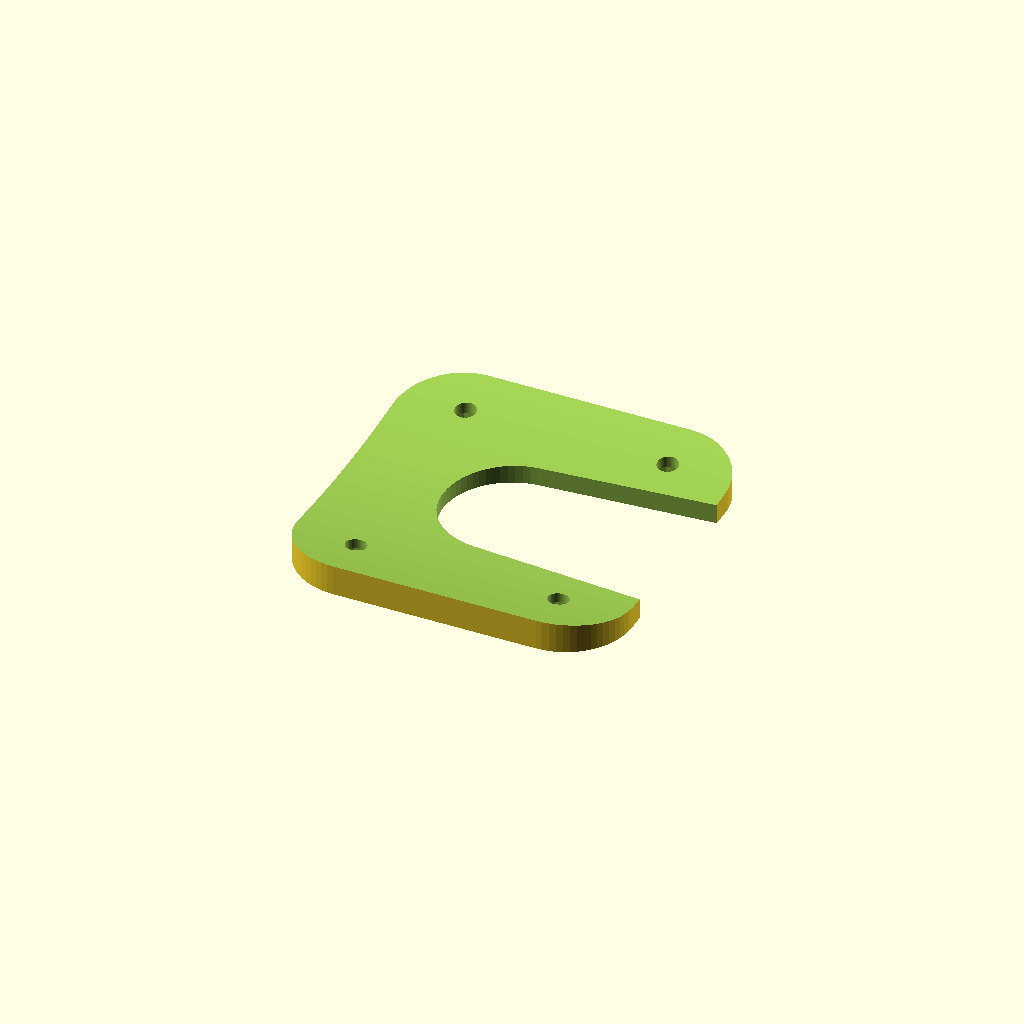
Cell 1: the model at its default parameters.
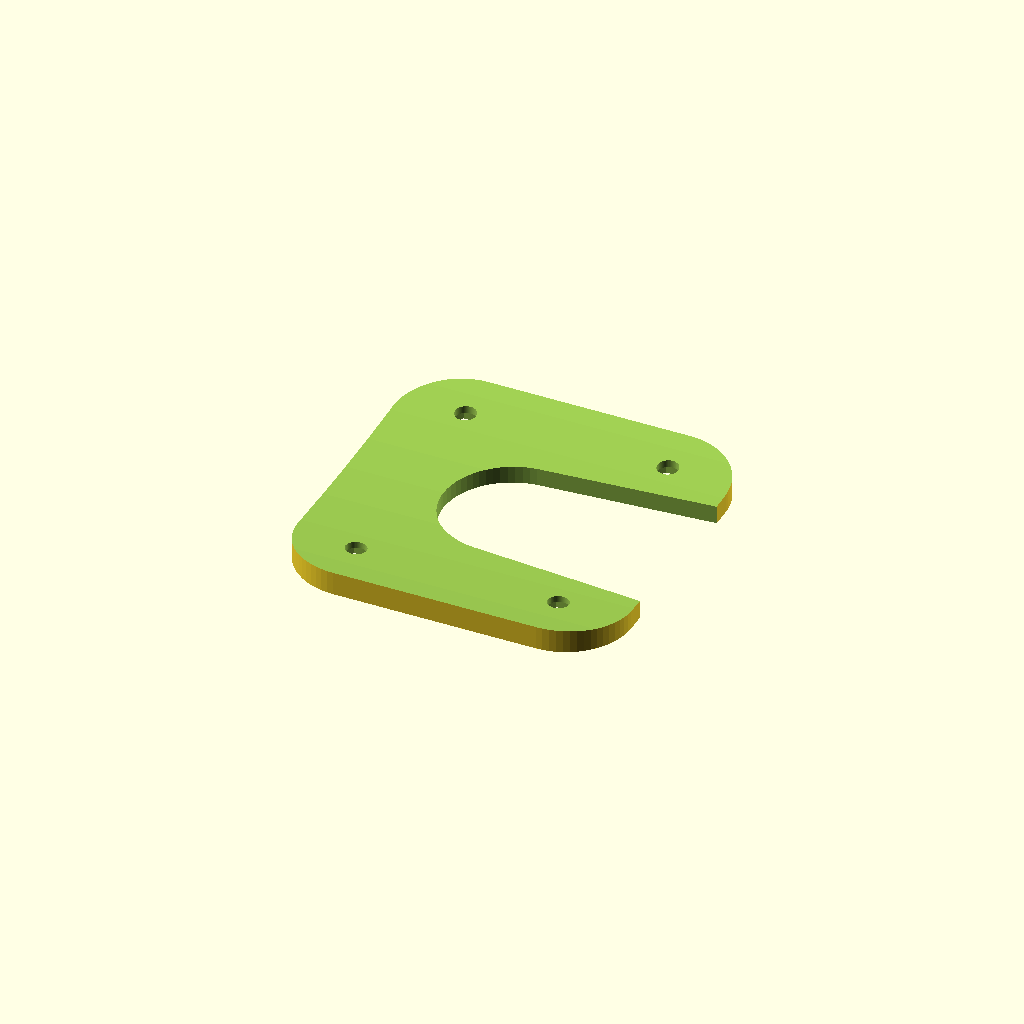
Cell 2 — E_R set to 300, the other parameters unchanged.
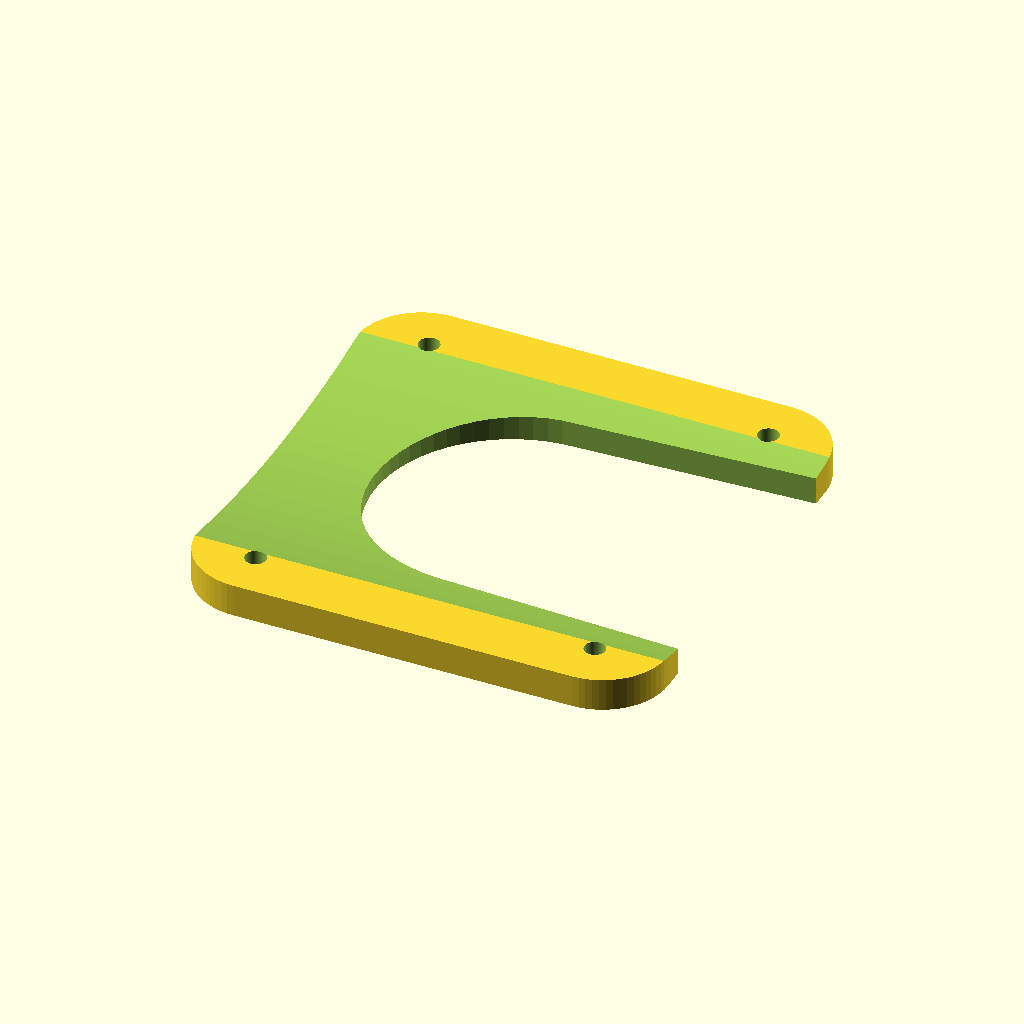
Cell 3 — D_C set to 42, the other parameters unchanged.
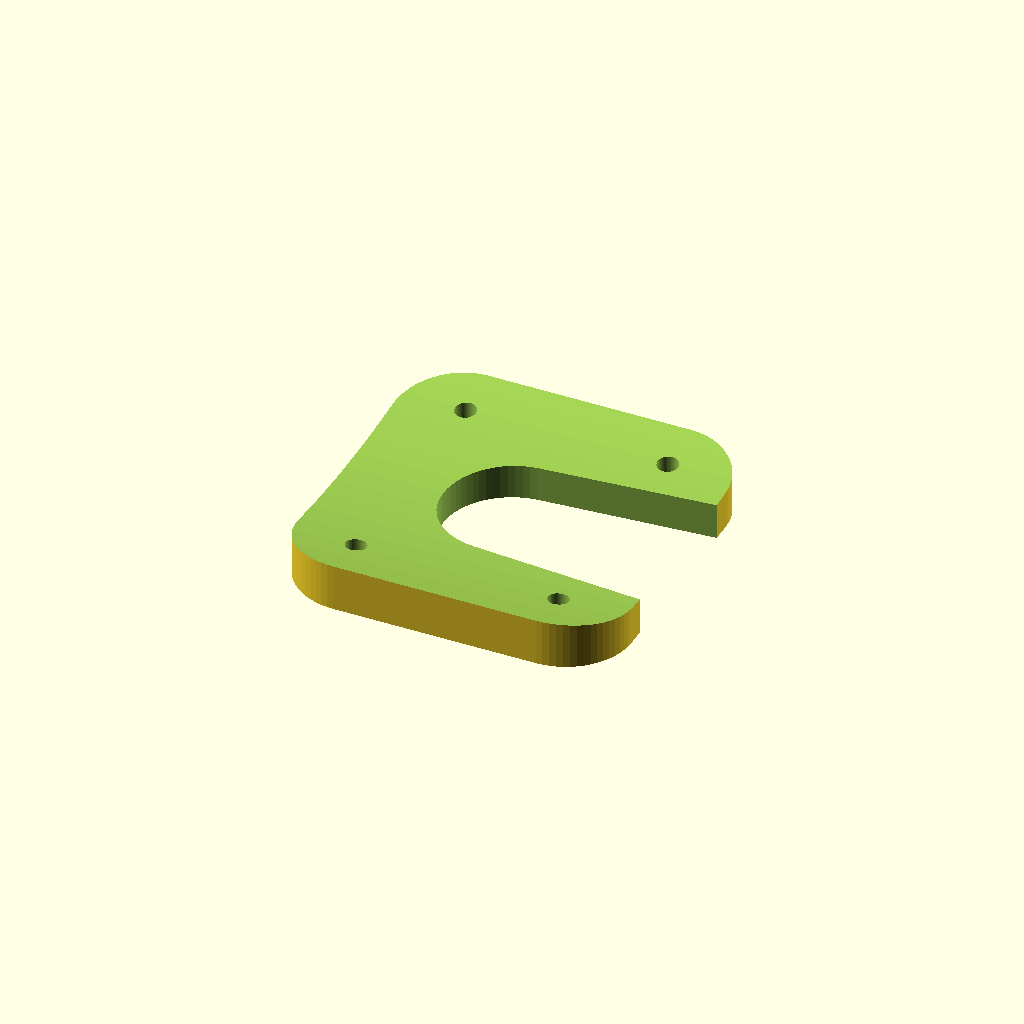
Cell 4: the same model with H = 10.
All cells are drawn from one camera (rotation 55°, 0°, 25°, orthographic, colour scheme Cornfield), so only the parameter changes between them.
The OpenSCAD source (src/filament_roll_end.scad):

use <syms.scad>;

E_R=150;
D_C=21;
X=D_C/2+5;
Y=D_C/2+5;
H=5;

module atCorners() {
    for(x=[-X,X])
    for(y=[-Y,Y])
    translate([x,y,0])
        children();
}
$fn=64;

difference() {
    hull()
    atCorners()
        cylinder(r=10,h=H,center=true);
    
    hull() {
        cylinder(d=D_C,h=2*H,center=true);
        translate([2*X,0,0])
        cylinder(d=D_C+5,h=2*H,center=true);
    }
    
    symX([X,0,0])
    symY([0,Y+5/2,0]) {
        cylinder(d=3.2,h=2*H,center=true);
        translate([0,0,-H/2])
        cylinder($fn=6,d=5.5/cos(30),h=2*2,center=true);
        //translate([0,0,-H/2])        cube(5.5,center=true);
    }



// wall element    
translate([0,0,E_R])
rotate(90,[0,1,0])
cylinder(r=E_R,h=4*X,center=true,$fn=256);
    
}
Customizer parameters (derived from the source; name, type, default, range or options):
E_R: number, default 150
D_C: number, default 21
H: number, default 5
